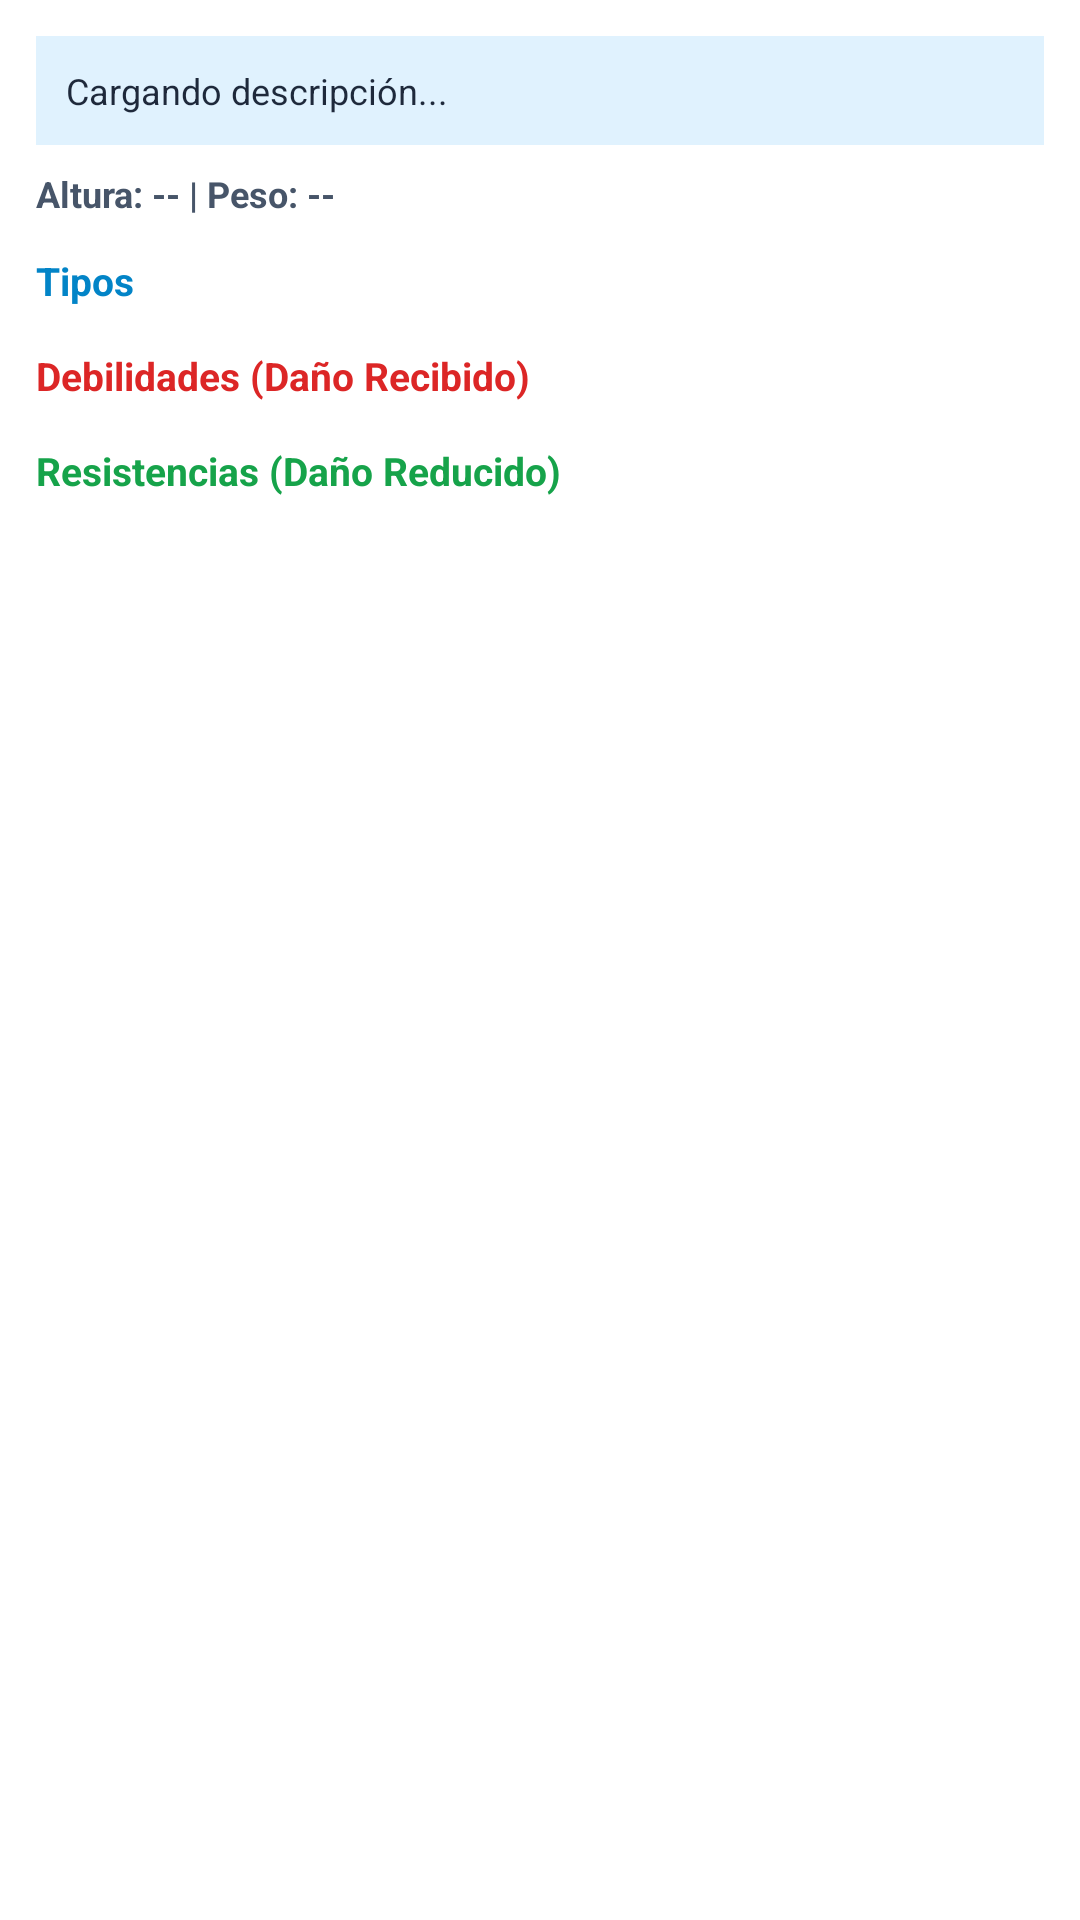

Reconstruct the res/layout file that produces this screen, plus the resources it refers to.
<!-- AndroidManifest.xml: application theme Theme.PokeAppiCesba -->
<!-- res/layout/fragment_tab_info.xml -->
<?xml version="1.0" encoding="utf-8"?>
<ScrollView xmlns:android="http://schemas.android.com/apk/res/android"
    android:layout_width="match_parent"
    android:layout_height="match_parent"
    android:background="#FFFFFF"
    android:fillViewport="true">

    <LinearLayout
        android:layout_width="match_parent"
        android:layout_height="wrap_content"
        android:orientation="vertical"
        android:padding="12dp">

        
        <TextView
            android:id="@+id/tvDescription"
            android:layout_width="match_parent"
            android:layout_height="wrap_content"
            android:text="Cargando descripción..."
            android:textColor="#1E293B"
            android:textSize="12sp"
            android:lineSpacingExtra="3dp"
            android:background="#E0F2FE"
            android:padding="10dp"
            android:layout_marginBottom="8dp" />

        <TextView
            android:id="@+id/tvDetails"
            android:layout_width="match_parent"
            android:layout_height="wrap_content"
            android:text="Altura: -- | Peso: --"
            android:textColor="#475569"
            android:textSize="12sp"
            android:textStyle="bold"
            android:layout_marginBottom="12dp" />

        
        <TextView
            android:layout_width="wrap_content"
            android:layout_height="wrap_content"
            android:text="Tipos"
            android:textColor="#0284C7"
            android:textSize="13sp"
            android:textStyle="bold"
            android:layout_marginBottom="4dp" />

        <HorizontalScrollView
            android:layout_width="match_parent"
            android:layout_height="wrap_content"
            android:scrollbars="none"
            android:layout_marginBottom="10dp">

            <LinearLayout
                android:id="@+id/containerTypes"
                android:layout_width="wrap_content"
                android:layout_height="wrap_content"
                android:orientation="horizontal" />
        </HorizontalScrollView>

        
        <TextView
            android:layout_width="wrap_content"
            android:layout_height="wrap_content"
            android:text="Debilidades (Daño Recibido)"
            android:textColor="#DC2626"
            android:textSize="13sp"
            android:textStyle="bold"
            android:layout_marginBottom="4dp" />

        <HorizontalScrollView
            android:layout_width="match_parent"
            android:layout_height="wrap_content"
            android:scrollbars="none"
            android:layout_marginBottom="10dp">

            <LinearLayout
                android:id="@+id/containerDebilidades"
                android:layout_width="wrap_content"
                android:layout_height="wrap_content"
                android:orientation="horizontal" />
        </HorizontalScrollView>

        
        <TextView
            android:layout_width="wrap_content"
            android:layout_height="wrap_content"
            android:text="Resistencias (Daño Reducido)"
            android:textColor="#16A34A"
            android:textSize="13sp"
            android:textStyle="bold"
            android:layout_marginBottom="4dp" />

        <HorizontalScrollView
            android:layout_width="match_parent"
            android:layout_height="wrap_content"
            android:scrollbars="none">

            <LinearLayout
                android:id="@+id/containerResistencias"
                android:layout_width="wrap_content"
                android:layout_height="wrap_content"
                android:orientation="horizontal" />
        </HorizontalScrollView>

    </LinearLayout>
</ScrollView>
<!-- resources referenced by this layout -->
<resources>
  <style name="Theme.PokeAppiCesba" parent="Base.Theme.PokeAppiCesba" />
  <style name="Base.Theme.PokeAppiCesba" parent="Theme.Material3.DayNight.NoActionBar">
          
          
      </style>
</resources>
